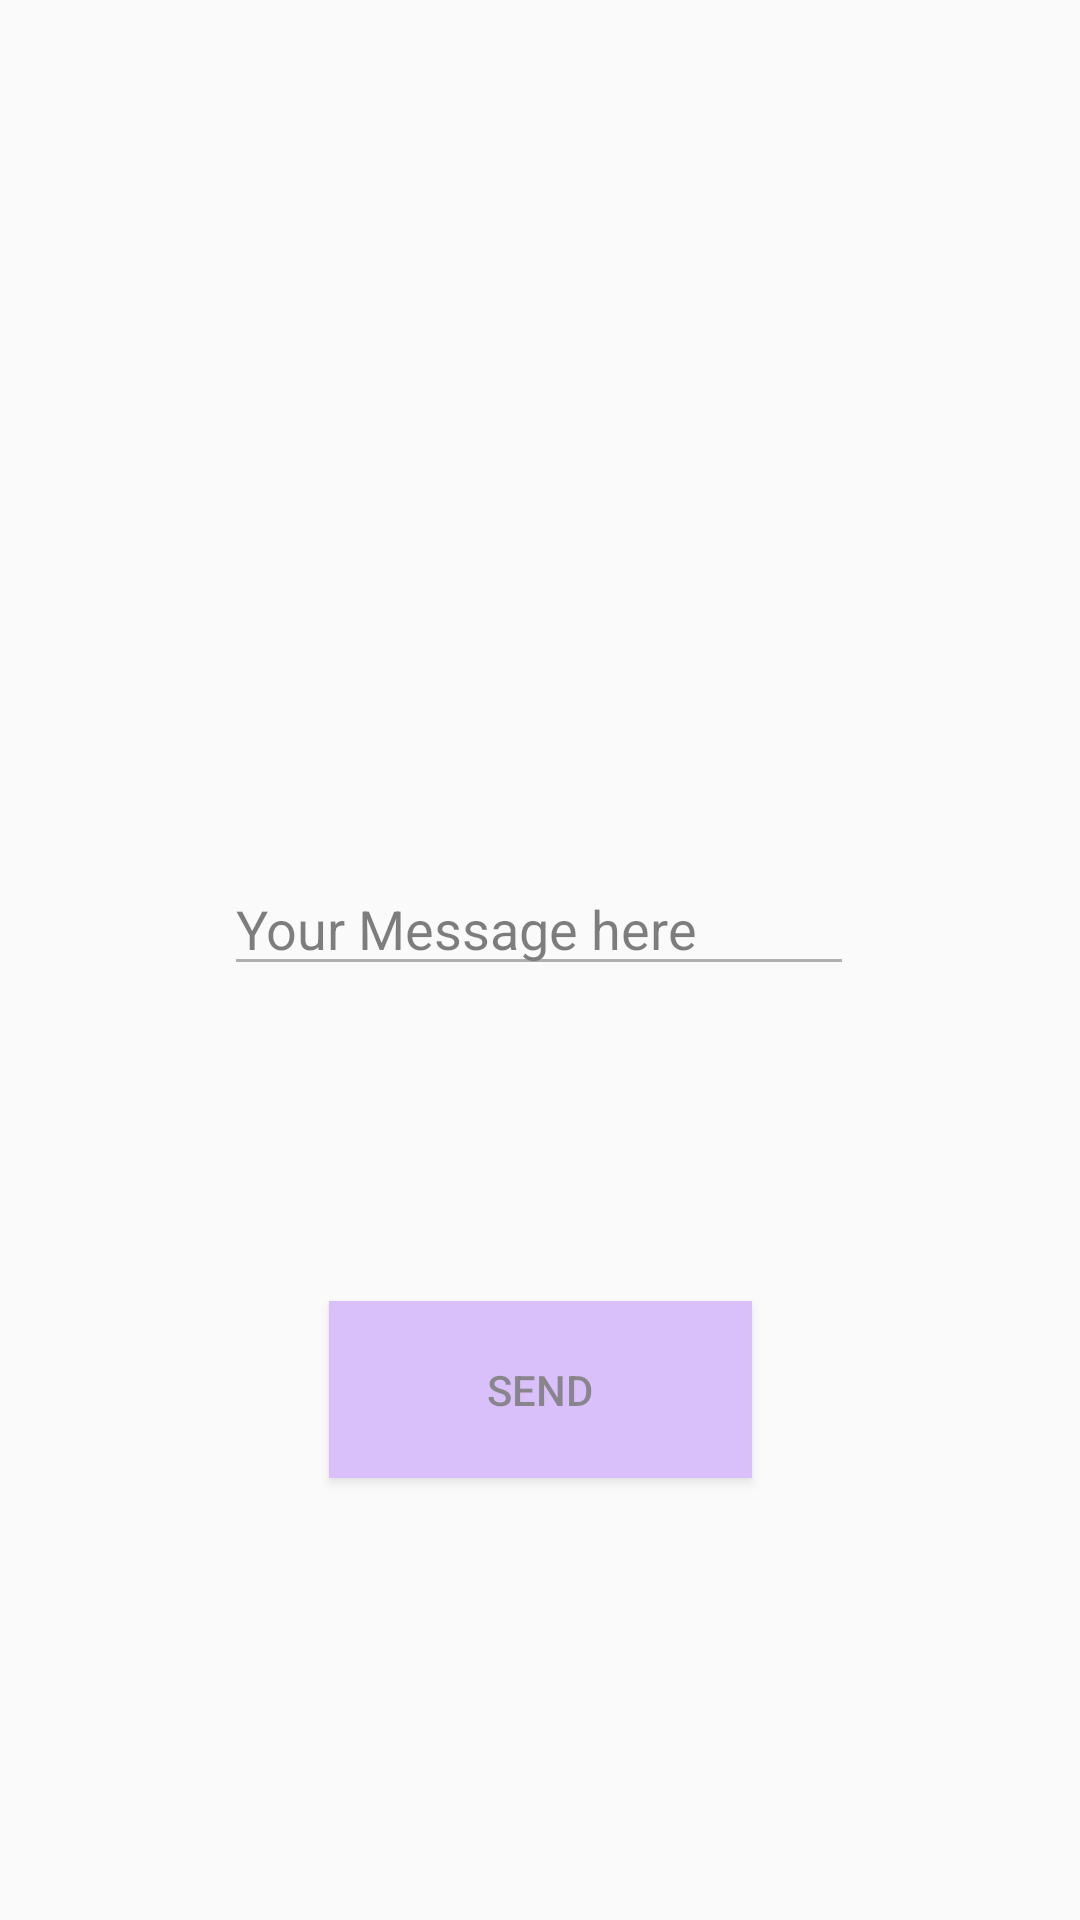

Reconstruct the res/layout file that produces this screen, plus the resources it refers to.
<!-- AndroidManifest.xml: application theme Theme.TextMessageAPP -->
<!-- res/layout/activity_main.xml -->
<?xml version="1.0" encoding="utf-8"?>
<androidx.constraintlayout.widget.ConstraintLayout xmlns:android="http://schemas.android.com/apk/res/android"
    xmlns:app="http://schemas.android.com/apk/res-auto"
    xmlns:tools="http://schemas.android.com/tools"
    android:layout_width="match_parent"
    android:layout_height="match_parent"
    android:background="@drawable/hostel"
    android:alpha="0.5"
    tools:context=".MainActivity">

    <EditText
        android:id="@+id/txtSend"
        android:layout_width="wrap_content"
        android:layout_height="wrap_content"
        android:layout_marginTop="190dp"
        android:layout_marginBottom="8dp"
        android:ems="10"
        android:gravity="start|top"
        android:hint="Your Message here"
        android:textColorHint="@color/black"
        android:textColor="@color/black"
        android:inputType="textMultiLine"
        app:layout_constraintBottom_toTopOf="@+id/sendBtn"
        app:layout_constraintEnd_toEndOf="parent"
        app:layout_constraintHorizontal_bias="0.497"
        app:layout_constraintStart_toStartOf="parent"
        app:layout_constraintTop_toTopOf="parent" />

    <Button
        android:id="@+id/sendBtn"
        android:layout_width="141dp"
        android:layout_height="59dp"
        android:layout_marginBottom="50dp"

        android:text="Send"
        android:background="@color/purple_200"
        app:layout_constraintBottom_toBottomOf="parent"
        app:layout_constraintEnd_toEndOf="parent"
        app:layout_constraintStart_toStartOf="parent"
        app:layout_constraintTop_toBottomOf="@+id/txtSend"
        app:layout_constraintVertical_bias="0.179" />
</androidx.constraintlayout.widget.ConstraintLayout>
<!-- resources referenced by this layout -->
<resources>
  <style name="Theme.TextMessageAPP" parent="Theme.AppCompat.Light.NoActionBar">
          
          <item name="colorPrimary">@color/purple_500</item>
          <item name="colorPrimaryVariant">@color/purple_700</item>
          <item name="colorOnPrimary">@color/white</item>
          
          <item name="colorSecondary">@color/teal_200</item>
          <item name="colorSecondaryVariant">@color/teal_700</item>
          <item name="colorOnSecondary">@color/black</item>
          
          <item name="android:statusBarColor" tools:targetApi="l">?attr/colorPrimaryVariant</item>
          
      </style>
  <!-- not gathered from this repository: default colours our renderer supplied (Android Studio template values) -->
  <color name="purple_200">#FFBB86FC</color>
  <color name="purple_500">#FF6200EE</color>
  <color name="purple_700">#FF3700B3</color>
  <color name="teal_200">#FF03DAC5</color>
  <color name="teal_700">#FF018786</color>
  <color name="black">#FF000000</color>
  <color name="white">#FFFFFFFF</color>
</resources>
